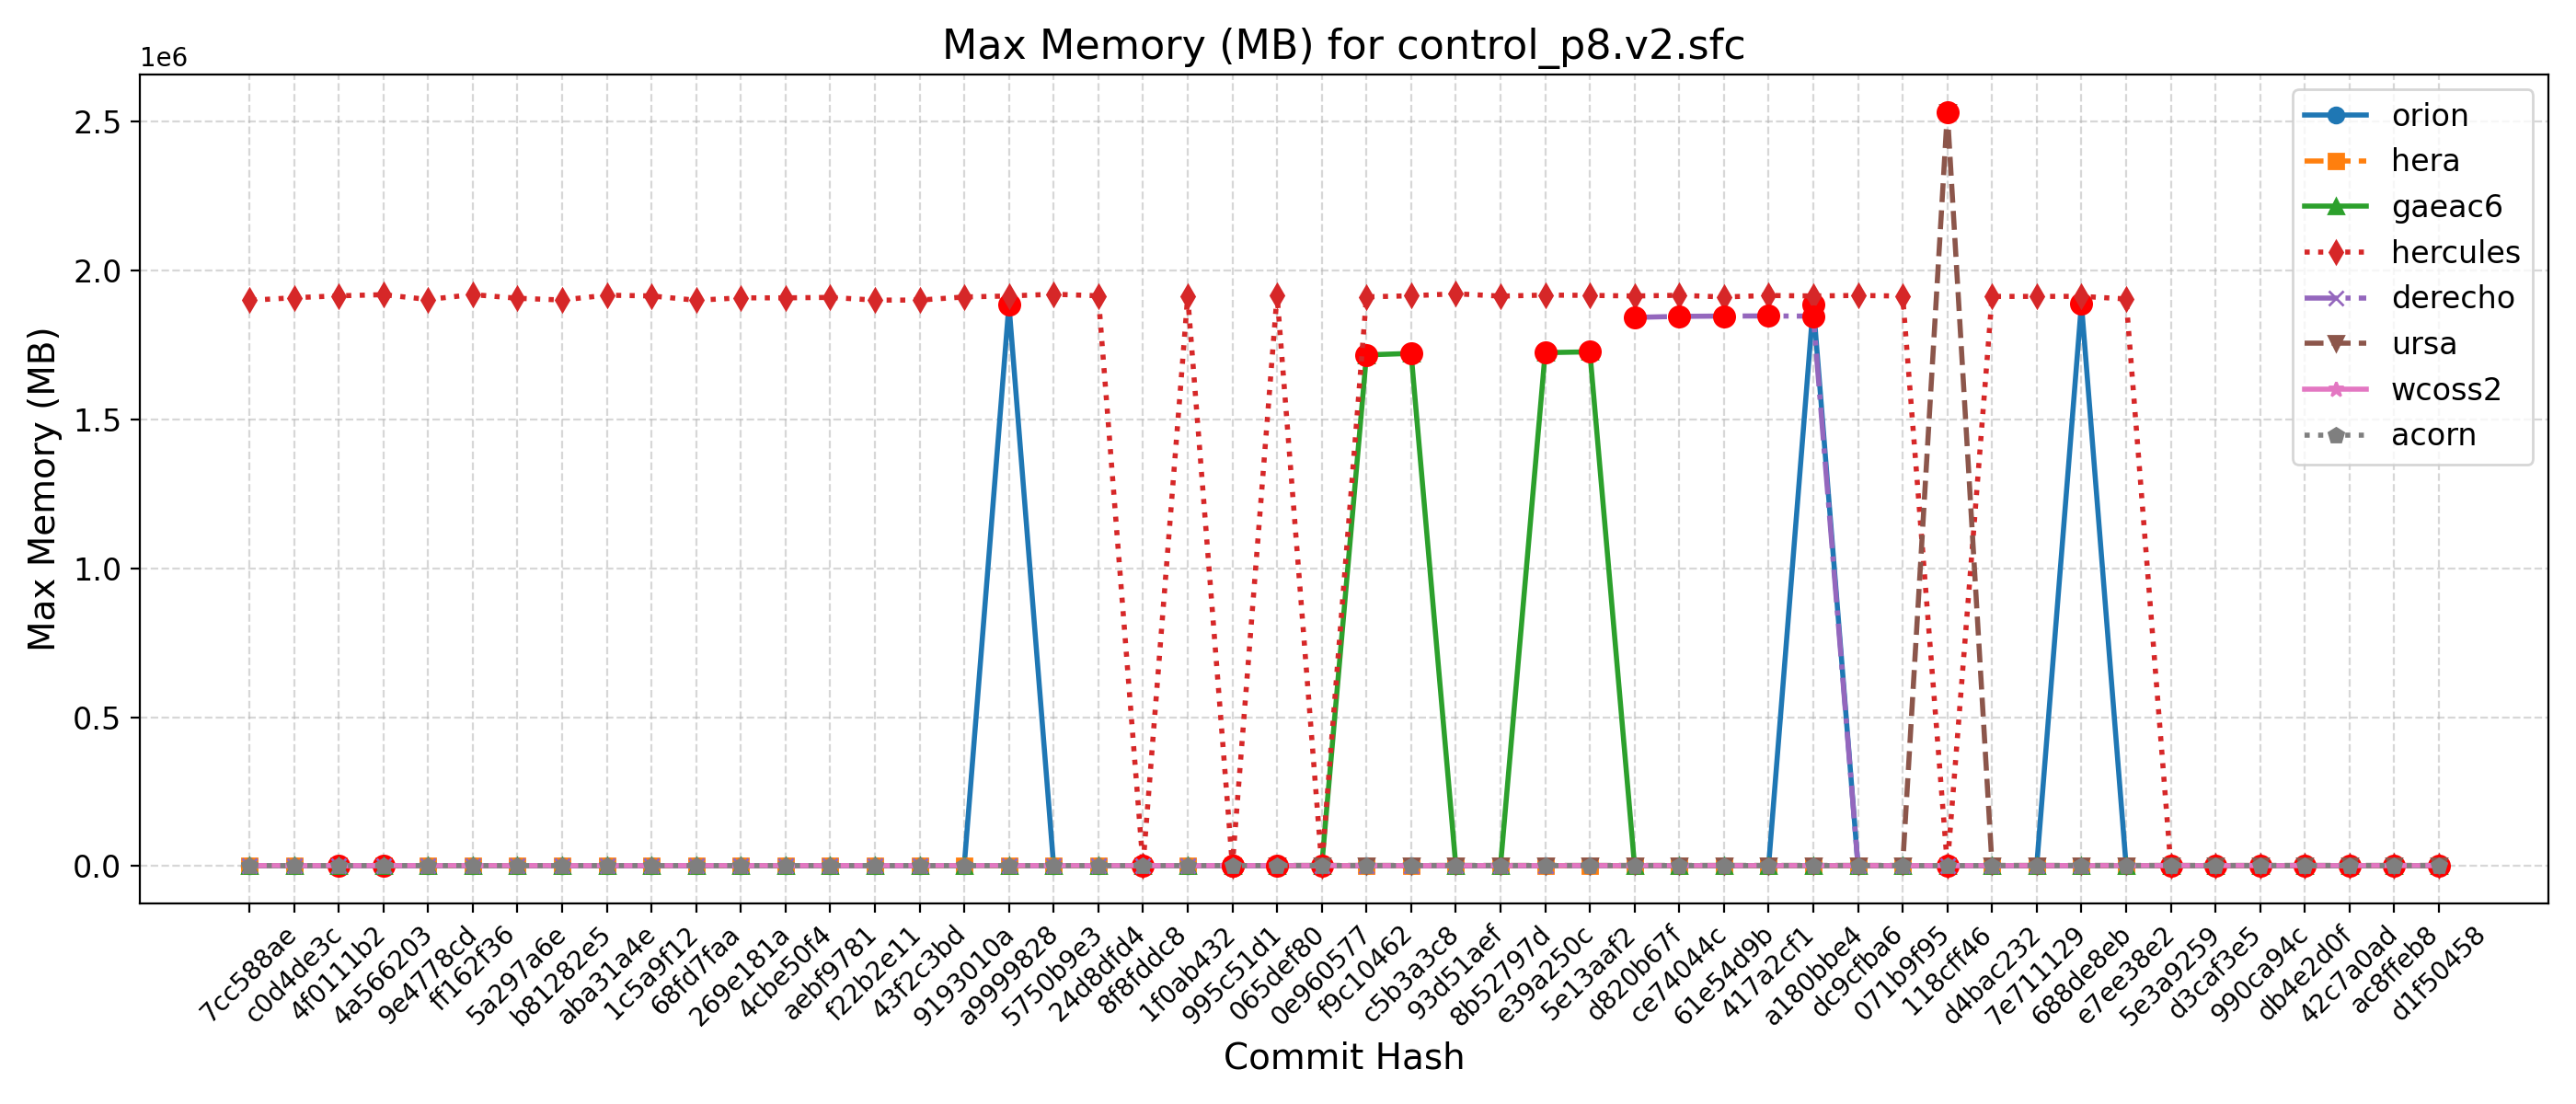

Data behind this chart, as committed beside it:
Hash, Date, Message, orion, hera, gaeac6, hercules, derecho, ursa, wcoss2, acorn
d1f50458, 2025-09-23, Automatically add new PRs to WM PR Proje…, 1886, 2018, 1731, 1916, , 2525, 1864, 1862
ac8ffeb8, 2025-09-23, Update default_vars for stochastic physi…, 1886, 2018, 1731, 1916, , 2525, 1864, 1862
42c7a0ad, 2025-09-22, Send surface ocean currents to ATM for S…, 1885, 2018, 1731, 1908, , 2522, 1863, 1862
db4e2d0f, 2025-09-18, Replace icplocn2atm (integer) with use_o…, 1882, 2009, 1724, 1898, , 2520, 1863, 1861
990ca94c, 2025-09-16, Update tests such that LSM and LANDICE a…, 1887, 1998, 1728, 1906, , 2527, 1863, 1859
d3caf3e5, 2025-09-15, update mom6 to its main repo. 20250818 c…, 1880, 2016, 1722, 1909, , 2532, 1846, 1862
5e3a9259, 2025-09-10, Introduce tuning parameter for convectiv…, 1884, 2012, 1722, 1914, , 2511, 1864, 1862
e7ee38e2, 2025-09-08, Scale-aware 3DTKE EDMF and TTE-EDMF GFS …, 1885, 2019, 1721, 1904988, , 2525, 1863, 1863
688de8eb, 2025-09-04, Fix default cdmbgwd settings (#2788), 1889104, 2019, 1721, 1913768, 1844, 2527, 1850, 1861
7e711129, 2025-09-02, Use container with spack stack 1.9.2 (#2…, 1888, 2027, 1727, 1913568, 1844, 2520, 1864, 1862
d4bac232, 2025-08-29, MPAS dycore + Atmosphere Generalization …, 1888, 2027, 1727, 1913568, 1844, 2520, 1864, 1862
118cff46, 2025-08-25, Add FV3 grid mask for regional domains t…, 1888, 2000, 1724, 1918, 1847, 2533260, 1851, 1862
071b9f95, 2025-08-22, Fix Restart IAU and Ultra-Low Reproducib…, 1888, 2015, 1727, 1914692, 1848, 2508, 1865, 1863
dc9cfba6, 2025-08-19, Update CICE through 2025-07 and switch t…, 1893, 2019, 1721, 1916800, 1842, 2529, 1851, 1861
a180bbe4, 2025-08-15, FV3: Fix Prate_avg and UPP call freq + F…, 1886504, 1996, 1723, 1915044, 1847300, 2524, 1866, 1862
417a2cf1, 2025-08-13, Fix conus13km tests restart and decompos…, 1887, 2020, 1723, 1916648, 1847868, 2521, 1851, 1862
61e54d9b, 2025-08-11, Add two-way ocean-wave coupling feature …, 1890, 2013, 1725, 1911692, 1847616, 2526, 1855, 1862
ce74044c, 2025-08-06, Create a user-friendly "process model" t…, 1889, 2013, 1729, 1917368, 1846504, 2521, 1861, 1860
d820b67f, 2025-08-01, Update GOCART to v2.4.3 (#2819), 1888, 2028, 1724, 1914960, 1843088, 2516, 1861, 1864
5e13aaf2, 2025-07-29, Update DATM meshes and switch to bilinea…, 1888, 1983, 1727452, 1917020, , 2533, 1861, 1864
e39a250c, 2025-07-24, Update FV3 hash to include UPP ss192/Urs…, 1889, 2021, 1724648, 1918024, 1846, 2516, 1865, 1862
8b52797d, 2025-07-21, Combination of 2684,2707,2771 (MERRA2 3-…, 1887, 2022, 1725, 1914592, 1846, 2514, 1866, 1863
93d51aef, 2025-07-17, Exporting Canopy Variables from AQM to F…, 1886, 2019, 1722, 1922504, 1849, 2540, 1866, 1863
c5b3a3c8, 2025-07-14, GFDLMP-v3 and TEMPO MP microphysics (#25…, 1892, 2020, 1722084, 1915704, 1850, 2536, 1862, 1861
f9c10462, 2025-07-11, Combination of several CCPP-physics PRs …, 1889, 2021, 1717200, 1912100, 1848, 2526, 1862, 1862
0e960577, 2025-07-09, Combination #2777 (maintask writes CMEPS…, 1887, 2012, 1716, 1911, 1841, 2523, 1863, 1863
065def80, 2025-07-07, Port UFS-WM to Ursa (#2471), 1891, 2007, 1724, 1918336, 1841, 2521, 1839, 1863
995c51d1, 2025-07-03, Upgrade UFS-WM to spack-stack/1.9.2 (#26…, 1891, 2007, 1724, 1913, 1841, , 1839, 1863
1f0ab432, 2025-07-01, Reduce WW3 memory use (#2624), 1883, 1887, 1720, 1913812, 1859, , 1863, 1858
8f8fddc8, 2025-06-30, Bring in scale-aware 3DTKE related chang…, 1881, 1905, 1726, 1918, 1851, , 1845, 1858
24d8dfd4, 2025-06-26, Slight modification in orographic gravit…, 1883, 1880, 1726, 1915652, 1858, , 1858, 1857
5750b9e3, 2025-06-20, gcycle update (#2747), 1885, 1896, 1725, 1920908, 1848, , 1849, 1857
a9999828, 2025-06-12, Add a new parameter in dycore to control…, 1886644, 1893, 1725, 1915048, 1850, , 1856, 1857
9193010a, 2025-06-06, In Noah-MP, set zero for canopy liquid a…, 1880, 1907, 1718, 1911660, , , 1857, 1858
43f2c3bd, 2025-06-04, Urgent Documentation Update for HSD Capa…, 1883, 1895, 1725, 1901188, 1859, , 1858, 1859
f22b2e11, 2025-06-02, Bug fix for surface roughness calculatio…, 1883, 1895, 1725, 1901188, 1859, , 1858, 1859
aebf9781, 2025-05-27, Fix bug to improve wave initialization b…, 1886, 1890, 1717, 1910192, 1852, , 1847, 1857
4cbe50f4, 2025-05-23, Add idealized, regional tropical cyclone…, 1876, 1878, 1715, 1908708, 1855, , 1849, 1857
269e181a, 2025-05-23, Add GFSv17 IAU restart tests without wav…, 1876, 1878, 1715, 1908708, 1855, , 1849, 1857
68fd7faa, 2025-05-15, Enable Hera, Hercules Gnu tests: cpld_de…, 1881, 1901, 1716, 1900644, 1847, , 1857, 1858
1c5a9f12, 2025-05-09, Add "ultra low" coupled configurations t…, 1881, 1898, 1716, 1915196, 1847, , 1857, 1858
aba31a4e, 2025-05-06, Resolve miscellaneous WM issues and upda…, 1882, 1899, 1726, 1917636, 1858, , 1857, 1857
b81282e5, 2025-05-05, Switch to vector remapping and bilinear …, 1882, 1899, 1726, 1901512, 1858, , 1857, 1857
5a297a6e, 2025-05-02, improve coupled model startup cost for w…, 1883, 1895, 1718, 1907328, 1856, , 1856, 1857
ff162f36, 2025-05-01, NSSL MP scheme updates + Stochastic Phys…, 1884, 1893, 1718, 1919700, 1850, , 1855, 1856
9e4778cd, 2025-04-25, Loosen restriction on optional arguments…, 1882, 1892, 1717, 1903184, 1851, , 1856, 1857
4a566203, 2025-04-23, CMake Atmosphere Dycore Generalization +…, 1886, 1872, 1717, 1919372, 1852, , 1858, 1857
4f0111b2, 2025-04-21, Add CMEPS log file at restart write; IAU…, 1886, 1873, 1717, 1915588, 1857, , 1855, 1856
c0d4de3c, 2025-04-18, Update mom6 to its main repository 20250…, 1885, 1878, 1718, 1909028, 1851, , 1857, 1856
7cc588ae, 2025-04-16, Add PIO configuration variables for CMEP…, 1882, 1909, 1719, 1900508, 1847, , 1856, 1856
